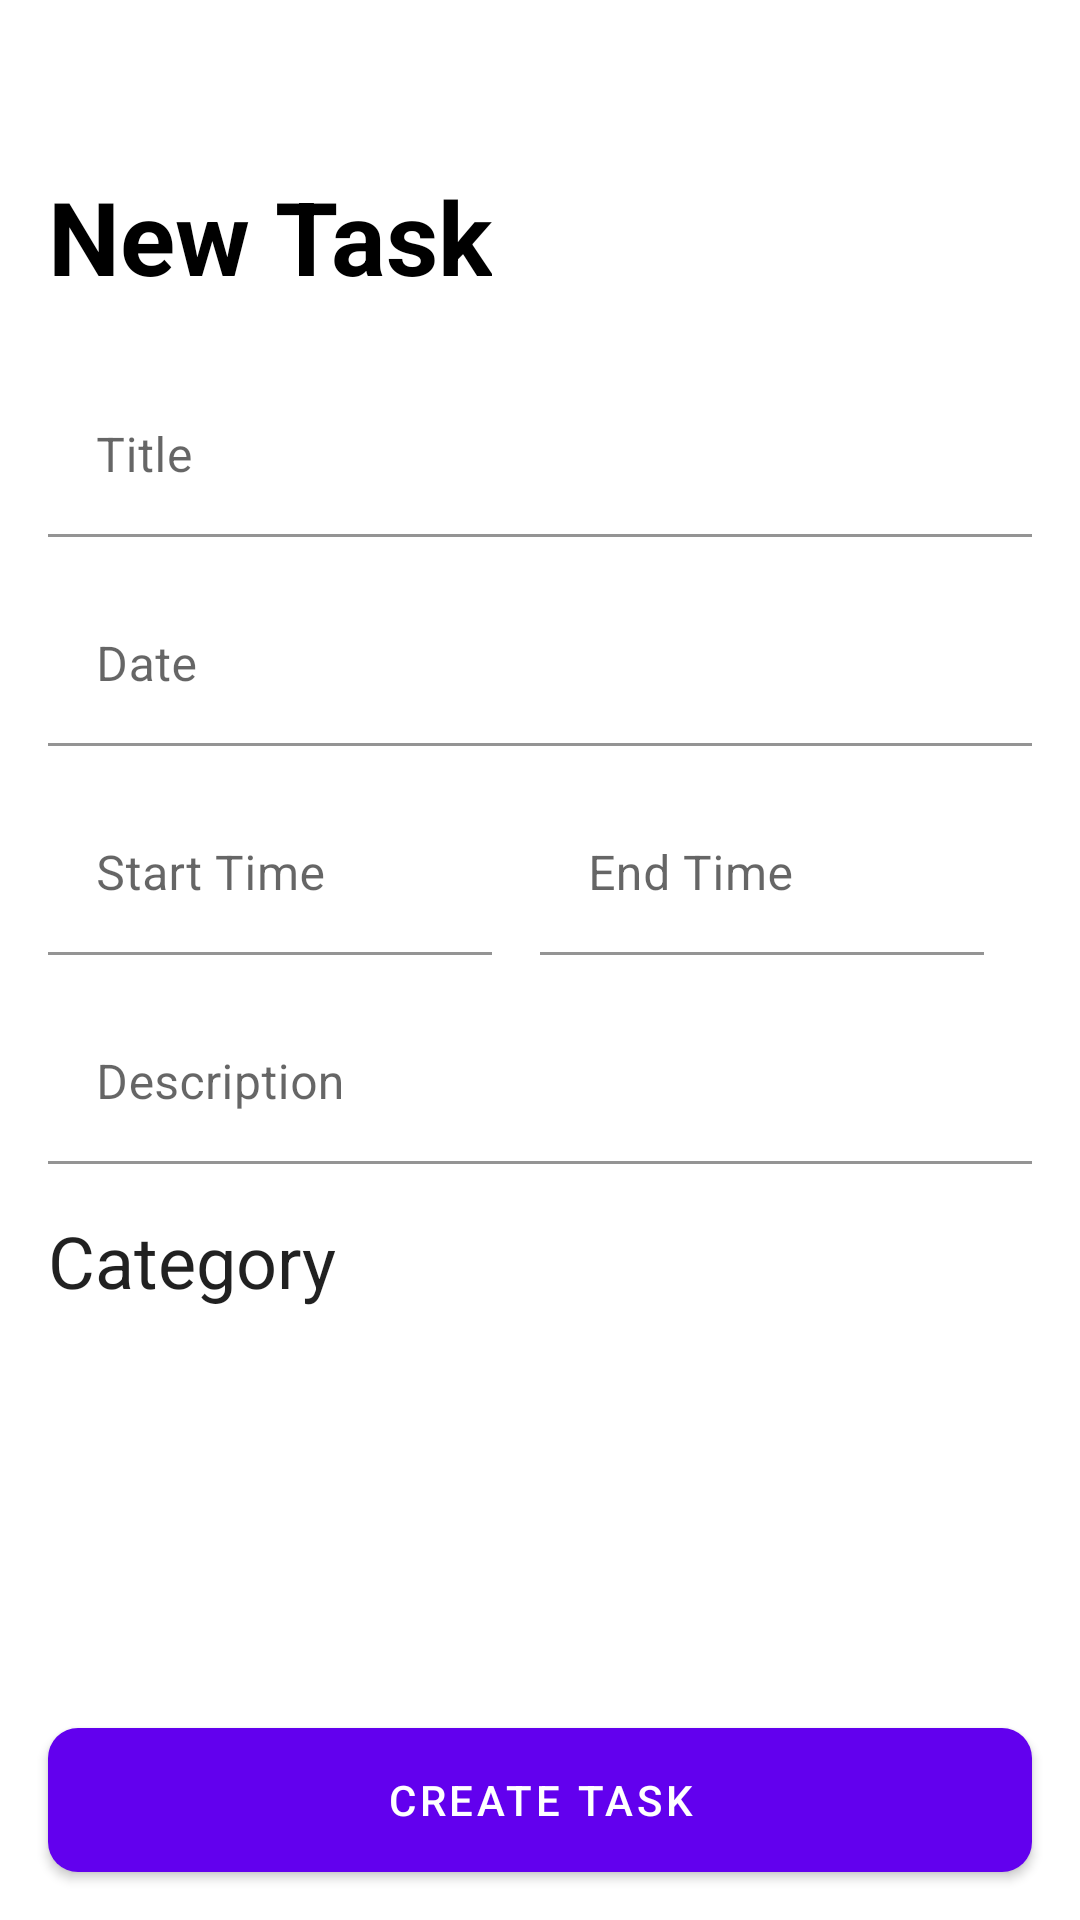

This screen was rendered from an Android layout file. Write that file and the resources it references.
<!-- AndroidManifest.xml: application theme Theme.AndroidTemplate -->
<!-- res/layout/fragment_new_task.xml -->
<?xml version="1.0" encoding="utf-8"?>
<androidx.constraintlayout.widget.ConstraintLayout xmlns:android="http://schemas.android.com/apk/res/android"
    xmlns:app="http://schemas.android.com/apk/res-auto"
    android:layout_width="match_parent"
    android:layout_height="match_parent">

    <androidx.appcompat.widget.Toolbar
        android:id="@+id/toolbar"
        android:layout_width="match_parent"
        android:layout_height="wrap_content"
        android:background="@android:color/white"
        android:theme="@style/ThemeOverlay.AppCompat.ActionBar"
        app:layout_constraintTop_toTopOf="parent" />

    <androidx.constraintlayout.widget.Guideline
        android:id="@+id/guidelineStart"
        android:layout_width="wrap_content"
        android:layout_height="wrap_content"
        android:orientation="vertical"
        app:layout_constraintGuide_begin="16dp" />

    <androidx.constraintlayout.widget.Guideline
        android:id="@+id/guidelineEnd"
        android:layout_width="wrap_content"
        android:layout_height="wrap_content"
        android:orientation="vertical"
        app:layout_constraintGuide_end="16dp" />

    <androidx.constraintlayout.widget.Guideline
        android:id="@+id/guidelineCenter"
        android:layout_width="wrap_content"
        android:layout_height="wrap_content"
        android:orientation="vertical"
        app:layout_constraintGuide_percent="0.5" />

    <TextView
        android:id="@+id/tvTitle"
        style="@style/TextAppearance.AppCompat.Display1"
        android:layout_width="wrap_content"
        android:layout_height="wrap_content"
        android:text="@string/new_task"
        android:textColor="@color/black"
        android:textStyle="bold"
        app:layout_constraintStart_toStartOf="@id/guidelineStart"
        app:layout_constraintTop_toBottomOf="@id/toolbar" />

    <com.google.android.material.textfield.TextInputLayout
        android:id="@+id/tilTitle"
        style="@style/AppTheme.TextInputLayout"
        android:layout_width="0dp"
        android:layout_height="wrap_content"
        android:layout_marginTop="24dp"
        android:hint="@string/title"
        app:layout_constraintEnd_toEndOf="@id/guidelineEnd"
        app:layout_constraintStart_toStartOf="@id/guidelineStart"
        app:layout_constraintTop_toBottomOf="@id/tvTitle">

        <com.google.android.material.textfield.TextInputEditText
            android:id="@+id/edtTitle"
            android:layout_width="match_parent"
            android:layout_height="wrap_content" />
    </com.google.android.material.textfield.TextInputLayout>

    <com.google.android.material.textfield.TextInputLayout
        android:id="@+id/tilDate"
        style="@style/AppTheme.TextInputLayout"
        android:layout_width="0dp"
        android:layout_height="wrap_content"
        android:layout_marginTop="16dp"
        android:hint="@string/date"
        app:layout_constraintEnd_toEndOf="@id/guidelineEnd"
        app:layout_constraintStart_toStartOf="@id/guidelineStart"
        app:layout_constraintTop_toBottomOf="@id/tilTitle">

        <com.google.android.material.textfield.TextInputEditText
            android:id="@+id/edtDate"
            android:layout_width="match_parent"
            android:layout_height="wrap_content"
            android:clickable="true"
            android:focusable="false" />
    </com.google.android.material.textfield.TextInputLayout>

    <com.google.android.material.textfield.TextInputLayout
        android:id="@+id/tilFrom"
        style="@style/AppTheme.TextInputLayout"
        android:layout_width="0dp"
        android:layout_height="wrap_content"
        android:layout_marginTop="16dp"
        android:layout_marginEnd="16dp"
        android:hint="@string/start_time"
        app:layout_constraintEnd_toEndOf="@id/guidelineCenter"
        app:layout_constraintStart_toStartOf="@id/guidelineStart"
        app:layout_constraintTop_toBottomOf="@id/tilDate">

        <com.google.android.material.textfield.TextInputEditText
            android:id="@+id/edtFrom"
            android:layout_width="match_parent"
            android:layout_height="wrap_content"
            android:clickable="true"
            android:focusable="false" />
    </com.google.android.material.textfield.TextInputLayout>

    <com.google.android.material.textfield.TextInputLayout
        android:id="@+id/tilTo"
        style="@style/AppTheme.TextInputLayout"
        android:layout_width="0dp"
        android:layout_height="wrap_content"
        android:layout_marginTop="16dp"
        android:layout_marginEnd="16dp"
        android:hint="@string/end_time"
        app:layout_constraintEnd_toEndOf="@id/guidelineEnd"
        app:layout_constraintStart_toStartOf="@id/guidelineCenter"
        app:layout_constraintTop_toBottomOf="@id/tilDate">

        <com.google.android.material.textfield.TextInputEditText
            android:id="@+id/edtTo"
            android:layout_width="match_parent"
            android:layout_height="wrap_content"
            android:clickable="true"
            android:focusable="false" />
    </com.google.android.material.textfield.TextInputLayout>

    <com.google.android.material.textfield.TextInputLayout
        android:id="@+id/tilDesc"
        style="@style/AppTheme.TextInputLayout"
        android:layout_width="0dp"
        android:layout_height="wrap_content"
        android:layout_marginTop="16dp"
        android:hint="@string/description"
        app:layout_constraintEnd_toEndOf="@id/guidelineEnd"
        app:layout_constraintStart_toStartOf="@id/guidelineStart"
        app:layout_constraintTop_toBottomOf="@id/tilFrom">

        <com.google.android.material.textfield.TextInputEditText
            android:id="@+id/edtDesc"
            android:layout_width="match_parent"
            android:layout_height="wrap_content" />
    </com.google.android.material.textfield.TextInputLayout>

    <TextView
        android:id="@+id/tvCat"
        style="@style/TextAppearance.AppCompat.Headline"
        android:layout_width="wrap_content"
        android:layout_height="wrap_content"
        android:layout_marginTop="16dp"
        android:text="@string/category"
        app:layout_constraintStart_toStartOf="@id/guidelineStart"
        app:layout_constraintTop_toBottomOf="@id/tilDesc" />

    <com.google.android.material.chip.ChipGroup
        android:id="@+id/categories"
        android:layout_width="0dp"
        android:layout_height="0dp"
        android:layout_marginVertical="16dp"
        app:chipSpacingVertical="4dp"
        app:layout_constraintBottom_toTopOf="@id/btnCreate"
        app:layout_constraintEnd_toEndOf="@id/guidelineEnd"
        app:layout_constraintStart_toStartOf="@id/guidelineStart"
        app:layout_constraintTop_toBottomOf="@id/tvCat" />

    <androidx.appcompat.widget.AppCompatButton
        android:id="@+id/btnCreate"
        style="@style/AppTheme.Button"
        android:layout_width="0dp"
        android:layout_height="wrap_content"
        android:layout_marginBottom="16dp"
        android:text="@string/create_task"
        app:layout_constraintBottom_toBottomOf="parent"
        app:layout_constraintEnd_toEndOf="@id/guidelineEnd"
        app:layout_constraintStart_toStartOf="@id/guidelineStart" />
</androidx.constraintlayout.widget.ConstraintLayout>
<!-- resources referenced by this layout -->
<resources>
  <string name="category">Category</string>
  <string name="create_task">Create Task</string>
  <string name="date">Date</string>
  <string name="description">Description</string>
  <string name="end_time">End Time</string>
  <string name="new_task">New Task</string>
  <string name="start_time">Start Time</string>
  <string name="title">Title</string>
  <style name="AppTheme.Button" parent="Widget.MaterialComponents.Button">
          <item name="android:background">@drawable/bg_button</item>
      </style>
  <style name="AppTheme.TextInputLayout" parent="Widget.MaterialComponents.TextInputLayout.FilledBox.Dense">
          <item name="hintEnabled">true</item>
          <item name="errorIconDrawable">@null</item>
          <item name="boxBackgroundColor">#FFF</item>
          <item name="boxStrokeErrorColor">@android:color/holo_red_light</item>
          <item name="boxCornerRadiusBottomEnd">@dimen/text_box_radius</item>
          <item name="boxCornerRadiusTopEnd">@dimen/text_box_radius</item>
          <item name="boxCornerRadiusBottomStart">@dimen/text_box_radius</item>
          <item name="boxCornerRadiusTopStart">@dimen/text_box_radius</item>
          <item name="errorTextColor">@android:color/holo_red_light</item>
      </style>
  <style name="Theme.AndroidTemplate" parent="Theme.MaterialComponents.DayNight.NoActionBar">
          
          <item name="colorPrimary">@color/purple_500</item>
          <item name="colorPrimaryVariant">@color/purple_700</item>
          <item name="colorOnPrimary">@color/white</item>
          
          <item name="colorSecondary">@color/teal_200</item>
          <item name="colorSecondaryVariant">@color/teal_700</item>
          <item name="colorOnSecondary">@color/black</item>
          
          <item name="android:statusBarColor" tools:targetApi="l">?attr/colorPrimaryVariant</item>
          
  
          <item name="colorControlNormal">@color/black</item>
      </style>
  <!-- drawable bg_button (drawable) -->
  <?xml version="1.0" encoding="utf-8"?>
  <ripple xmlns:android="http://schemas.android.com/apk/res/android"
      android:color="?attr/colorControlActivated">
      <item>
          <shape android:shape="rectangle">
              <solid android:color="@color/purple_500"/>
              <corners android:radius="10dp"/>
          </shape>
      </item>
      <item android:id="@android:id/mask">
          <shape android:shape="rectangle">
              <solid android:color="@color/purple_200"/>
              <corners android:radius="10dp"/>
          </shape>
      </item>
  </ripple>
  <dimen name="text_box_radius">4dp</dimen>
  <!-- not gathered from this repository: default colours our renderer supplied (Android Studio template values) -->
  <color name="purple_200">#FFBB86FC</color>
  <color name="purple_500">#FF6200EE</color>
  <color name="purple_700">#FF3700B3</color>
  <color name="teal_200">#FF03DAC5</color>
  <color name="teal_700">#FF018786</color>
  <color name="black">#FF000000</color>
  <color name="white">#FFFFFFFF</color>
</resources>
